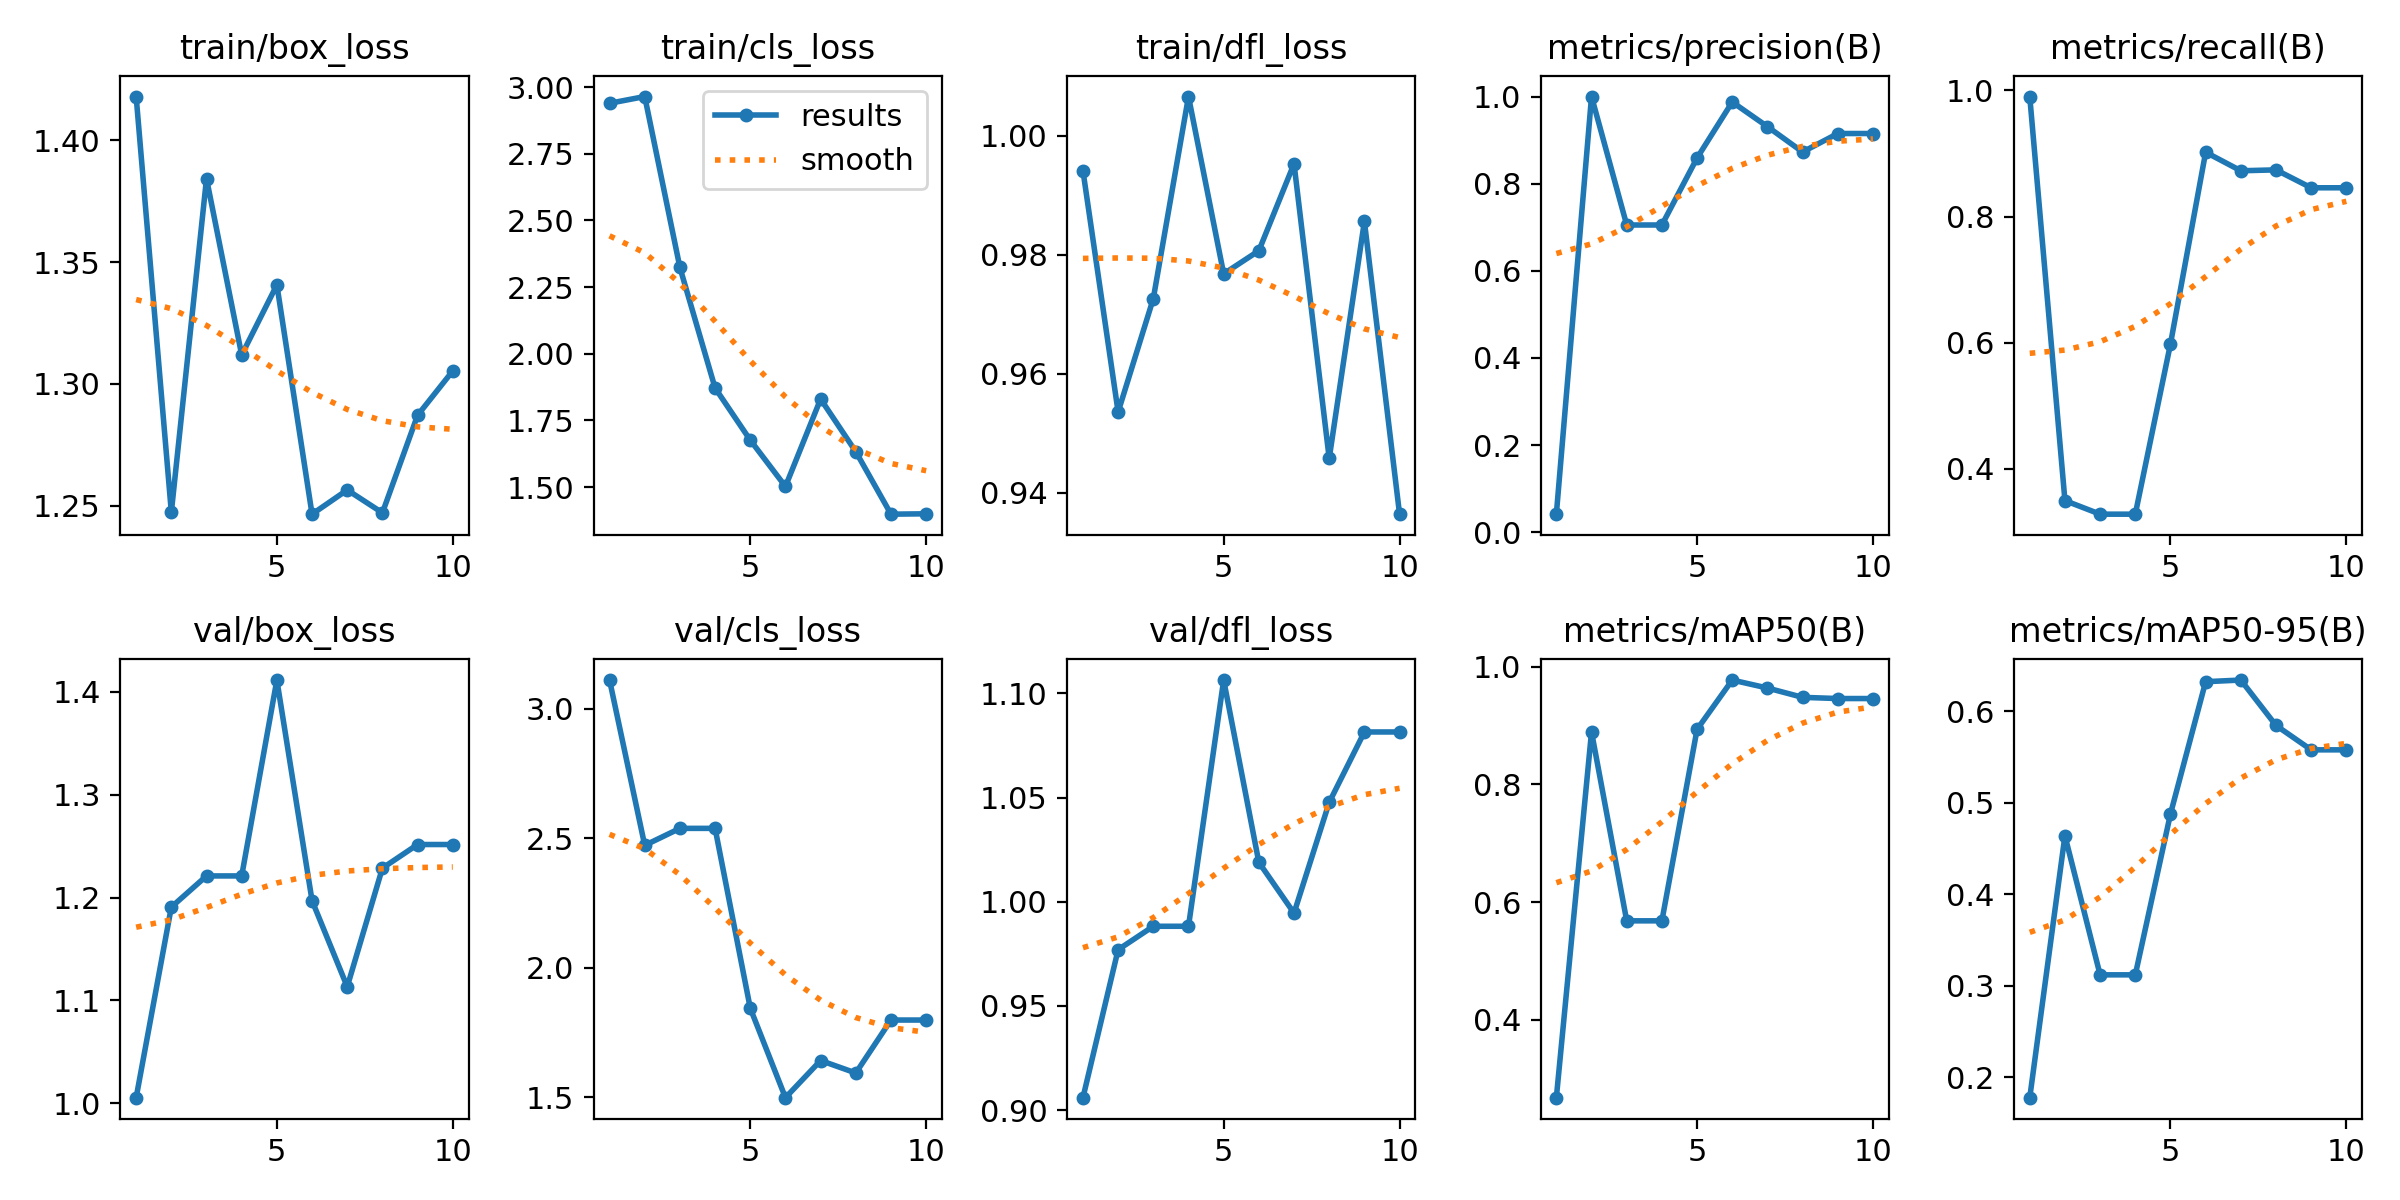

Source data for this figure (header and first rows):
epoch, time, train/box_loss, train/cls_loss, train/dfl_loss, metrics/precision(B), metrics/recall(B), metrics/mAP50(B), metrics/mAP50-95(B), val/box_loss, val/cls_loss, val/dfl_loss, lr/pg0, lr/pg1, lr/pg2
1, 41.16, 1.418, 2.94, 0.9941, 0.04124, 0.9902, 0.2677, 0.1777, 1.006, 3.111, 0.9059, 0.00052, 0.00052, 0.00052
2, 62.65, 1.247, 2.965, 0.9536, 1, 0.3498, 0.8891, 0.464, 1.191, 2.472, 0.977, 0.0009551, 0.0009551, 0.0009551
3, 82.64, 1.384, 2.324, 0.9726, 0.7051, 0.3283, 0.5682, 0.312, 1.221, 2.538, 0.9882, 0.001283, 0.001283, 0.001283
4, 102.4, 1.312, 1.872, 1.007, 0.7051, 0.3283, 0.5682, 0.312, 1.221, 2.538, 0.9882, 0.001406, 0.001406, 0.001406
5, 121.3, 1.341, 1.676, 0.9768, 0.859, 0.598, 0.8935, 0.4878, 1.411, 1.843, 1.106, 0.001208, 0.001208, 0.001208
6, 140.3, 1.246, 1.502, 0.9807, 0.9874, 0.902, 0.9772, 0.6324, 1.197, 1.498, 1.019, 0.00101, 0.00101, 0.00101
7, 158.9, 1.256, 1.83, 0.9953, 0.931, 0.8726, 0.9637, 0.6342, 1.113, 1.641, 0.9946, 0.000812, 0.000812, 0.000812
8, 177.2, 1.247, 1.633, 0.9457, 0.8727, 0.874, 0.9478, 0.5846, 1.229, 1.593, 1.048, 0.000614, 0.000614, 0.000614
9, 196, 1.287, 1.398, 0.9856, 0.9151, 0.8456, 0.9458, 0.5579, 1.251, 1.797, 1.082, 0.000416, 0.000416, 0.000416
10, 214.4, 1.305, 1.4, 0.9364, 0.9151, 0.8456, 0.9458, 0.5579, 1.251, 1.797, 1.082, 0.000218, 0.000218, 0.000218
